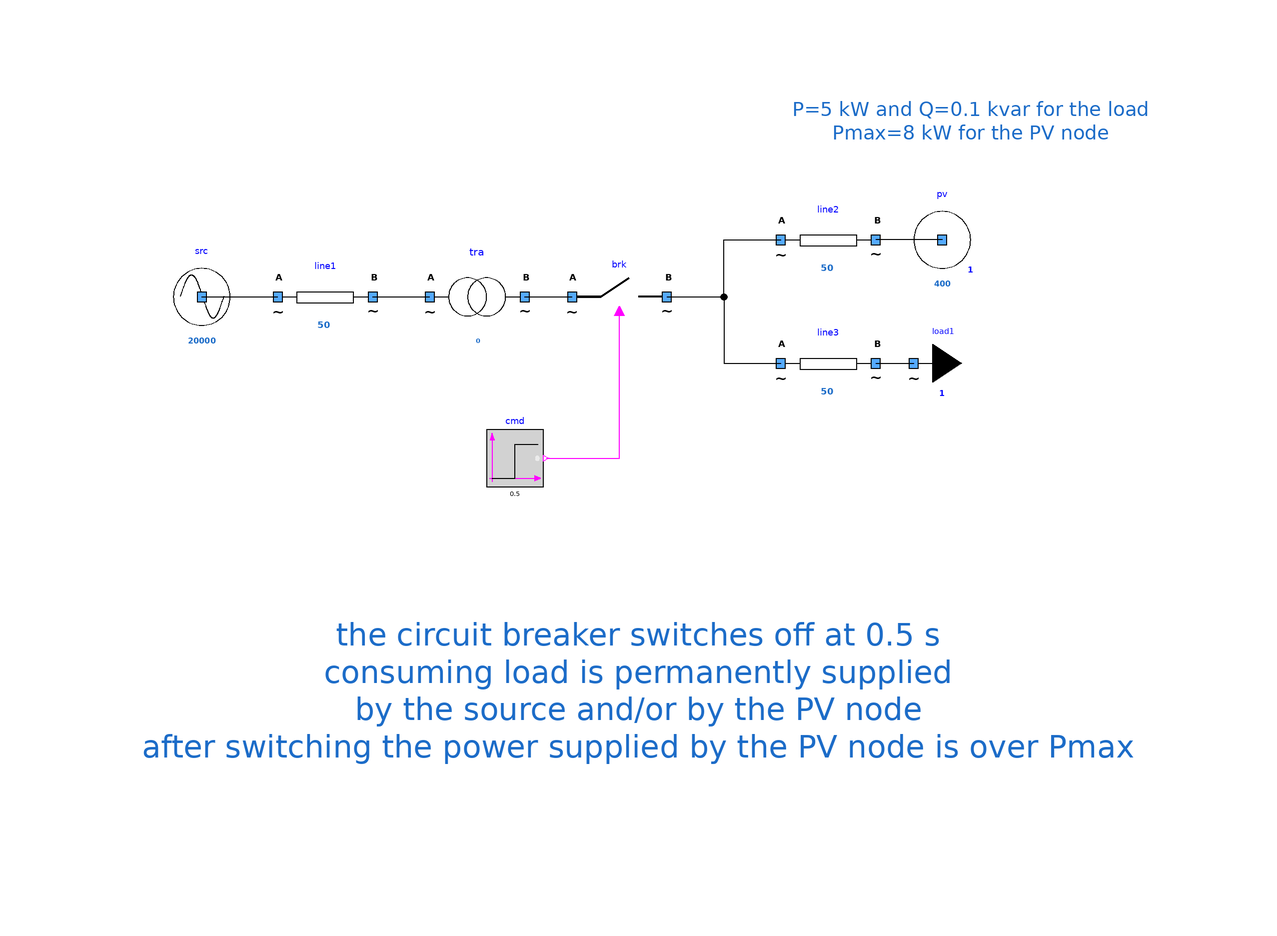

This picture is the connection diagram that the Modelica source below describes through its graphical annotations.

model Islanding1 "One load permanently supplied"
        extends Icons.myExample;
        Components.mySource src(UNom = 20000) annotation (
          Placement(visible = true, transformation(origin = {-88, 30}, extent = {{-10, -10}, {10, 10}}, rotation = 0)));
        Components.myBreaker brk(UNom = 400) annotation (
          Placement(transformation(extent = {{-10, 20}, {10, 40}})));
        Components.myEmergencySource pv(Smax(displayUnit = "kW") = 8000, UNom(displayUnit = "V") = 400) annotation (
          Placement(visible = true, transformation(origin = {68, 42}, extent = {{-10, -10}, {10, 10}}, rotation = 0)));
        Components.myLoad load1(P(displayUnit = "W") = 5000, Q(displayUnit = "var") = 100, UNom(displayUnit = "V") = 400) annotation (
          Placement(visible = true, transformation(origin = {62, 16}, extent = {{-10, -10}, {10, 10}}, rotation = 0)));
        Components.myLine line2(B = 0.01, G = 0.01, Imax = 50, R = 0.1, UNom(displayUnit = "V") = 400) annotation (
          Placement(visible = true, transformation(origin = {44, 42}, extent = {{-10, -10}, {10, 10}}, rotation = 0)));
        Components.myLine line3(B = 0.01, G = 0.01, Imax = 50, R = 0.1, UNom(displayUnit = "V") = 400) annotation (
          Placement(visible = true, transformation(origin = {44, 16}, extent = {{-10, -10}, {10, 10}}, rotation = 0)));
        Modelica.Blocks.Sources.BooleanStep cmd(startTime = 0.5, startValue = false) annotation (
          Placement(transformation(extent = {{-6, -6}, {6, 6}}, rotation = 0, origin = {-22, -4})));
        Components.myLine line1(UNom = 20000, Imax = 50, R = 0.1) annotation (
          Placement(visible = true, transformation(origin = {-62, 30}, extent = {{-10, -10}, {10, 10}}, rotation = 0)));
        Components.myTransformer tra(UNomA = 20000, UNomB = 400, R = 0.1) annotation (
          Placement(transformation(extent = {{-40, 20}, {-20, 40}})));
      equation
        connect(pv.terminal, line2.terminalB) annotation (
          Line(points = {{68, 42}, {60, 42}, {60, 42}, {54, 42}}, color = {0, 0, 0}));
        connect(line3.terminalB, load1.terminal) annotation (
          Line(points = {{54, 16}, {62, 16}, {62, 15.97}, {61.99, 15.97}}, color = {0, 0, 0}));
        connect(brk.terminalB, line2.terminalA) annotation (
          Line(points = {{10, 30}, {22, 30}, {22, 42}, {34, 42}}, color = {0, 0, 0}));
        connect(brk.terminalB, line3.terminalA) annotation (
          Line(points = {{10, 30}, {22, 30}, {22, 16}, {34, 16}}, color = {0, 0, 0}));
        connect(cmd.y, brk.BrkOpen) annotation (
          Line(points = {{-15.4, -4}, {0, -4}, {0, 27}}, color = {255, 0, 255}));
        connect(src.terminal, line1.terminalA) annotation (
          Line(points = {{-88, 30}, {-72, 30}}, color = {0, 0, 0}));
        connect(line1.terminalB, tra.terminalA) annotation (
          Line(points = {{-52, 30}, {-40, 30}}, color = {0, 0, 0}));
        connect(tra.terminalB, brk.terminalA) annotation (
          Line(points = {{-20, 30}, {-10, 30}}, color = {0, 0, 0}));
        annotation (
          Icon(coordinateSystem(preserveAspectRatio = false)),
          Diagram(coordinateSystem(preserveAspectRatio = false), graphics = {Text(lineColor = {28, 108, 200}, extent = {{-116, -16}, {124, -90}}, fontSize = 12, textString = "the circuit breaker switches off at 0.5 s
consuming load is permanently supplied
by the source and/or by the PV node
after switching the power supplied by the PV node is over Pmax"), Text(lineColor = {28, 108, 200}, extent = {{36, 78}, {112, 56}}, fontSize = 12, textString = "P=5 kW and Q=0.1 kvar for the load
Pmax=8 kW for the PV node")}),
          experiment(StopTime = 1));
      end Islanding1;